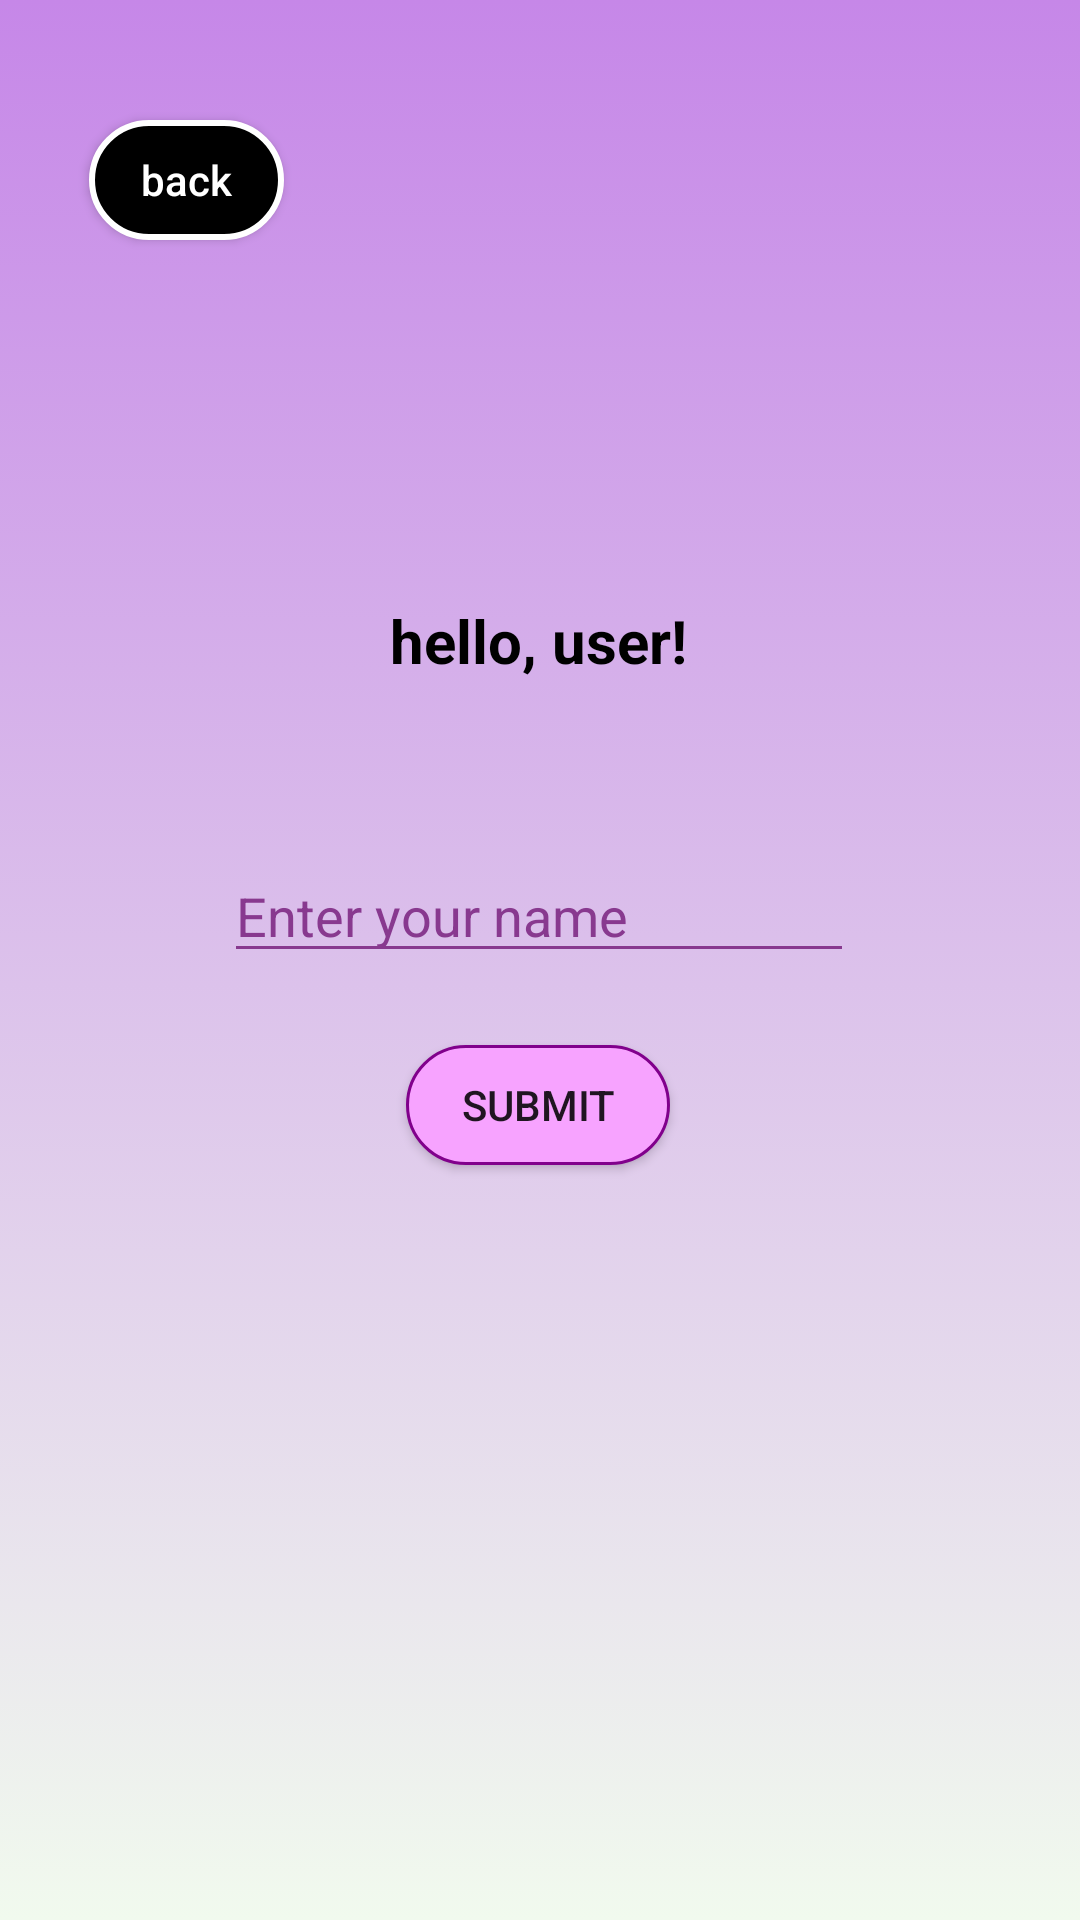

Here is an Android app screen rendered from its layout file. Give the layout XML and the strings, colors and styles it references.
<!-- AndroidManifest.xml: application theme Theme.LabExercise5 -->
<!-- res/layout/activity_arithmetic.xml -->
<?xml version="1.0" encoding="utf-8"?>
<androidx.constraintlayout.widget.ConstraintLayout xmlns:android="http://schemas.android.com/apk/res/android"
    xmlns:app="http://schemas.android.com/apk/res-auto"
    xmlns:tools="http://schemas.android.com/tools"
    android:layout_width="match_parent"
    android:layout_height="match_parent"
    android:background="@drawable/background_violet"
    tools:context=".arithmetic">

    <EditText
        android:id="@+id/editTextText"
        android:layout_width="wrap_content"
        android:layout_height="wrap_content"
        android:layout_marginTop="56dp"
        android:ems="10"
        android:hint="Enter your name"
        android:inputType="text"
        android:textColorHint="#88398f"
        android:backgroundTint="#88398f"
        android:height="48dp"
        app:layout_constraintEnd_toEndOf="parent"
        app:layout_constraintHorizontal_bias="0.497"
        app:layout_constraintStart_toStartOf="parent"
        app:layout_constraintTop_toBottomOf="@+id/textView" />

    <Button
        android:id="@+id/submitbtn"
        android:layout_width="wrap_content"
        android:layout_height="40dp"
        android:layout_marginTop="24dp"
        android:background="@drawable/ios_submitbtn"
        android:onClick="onClick"
        android:text="Submit"
        app:layout_constraintEnd_toEndOf="parent"
        app:layout_constraintHorizontal_bias="0.498"
        app:layout_constraintStart_toStartOf="parent"
        app:layout_constraintTop_toBottomOf="@+id/editTextText" />

    <TextView
        android:id="@+id/textView"
        android:layout_width="wrap_content"
        android:layout_height="wrap_content"
        android:text="hello, user!"
        android:textColor="#000000"
        android:textSize="20sp"
        android:textStyle="bold"
        app:layout_constraintBottom_toBottomOf="parent"
        app:layout_constraintEnd_toEndOf="parent"
        app:layout_constraintHorizontal_bias="0.498"
        app:layout_constraintStart_toStartOf="parent"
        app:layout_constraintTop_toTopOf="parent"
        app:layout_constraintVertical_bias="0.326" />

    <Button
        android:id="@+id/backButton"
        android:layout_width="65dp"
        android:layout_height="40dp"
        android:layout_marginTop="40dp"
        android:text="back"
        android:textAllCaps="false"
        android:textColor="@color/white"
        android:background="@drawable/backbtn"
        app:layout_constraintEnd_toEndOf="parent"
        app:layout_constraintHorizontal_bias="0.100"
        app:layout_constraintStart_toStartOf="parent"
        app:layout_constraintTop_toTopOf="parent" />

</androidx.constraintlayout.widget.ConstraintLayout>
<!-- resources referenced by this layout -->
<resources>
  <!-- drawable backbtn (drawable) -->
  <?xml version="1.0" encoding="utf-8"?>
  <shape xmlns:android="http://schemas.android.com/apk/res/android" android:shape="rectangle">
  
      <solid android:color="@color/black"/>
      <stroke android:color="@color/white" android:width="2dp"/>
      <corners android:radius="150dp"/>
  
  </shape>
  <!-- drawable background_violet (drawable) -->
  <?xml version="1.0" encoding="utf-8"?>
  <selector xmlns:android="http://schemas.android.com/apk/res/android">
      <item>
          <shape>
              <gradient
                  android:angle="255"
                  android:startColor="#c687e8"
                  android:endColor="#f1faee"/>
          </shape>
      </item>
  </selector>
  <!-- drawable ios_submitbtn (drawable) -->
  <?xml version="1.0" encoding="utf-8"?>
  <shape xmlns:android="http://schemas.android.com/apk/res/android" android:shape="rectangle">
  
      <stroke android:color="#81008c" android:width="1dp"/>
      <solid android:color="#f7a3ff"/>
      <corners android:radius="20dp"/>
  
  </shape>
  <style name="Theme.LabExercise5" parent="Base.Theme.LabExercise5" />
  <style name="Base.Theme.LabExercise5" parent="Theme.AppCompat.Light.NoActionBar">
          
          
      </style>
  <!-- not gathered from this repository: default colours our renderer supplied (Android Studio template values) -->
  <color name="black">#FF000000</color>
  <color name="white">#FFFFFFFF</color>
</resources>
